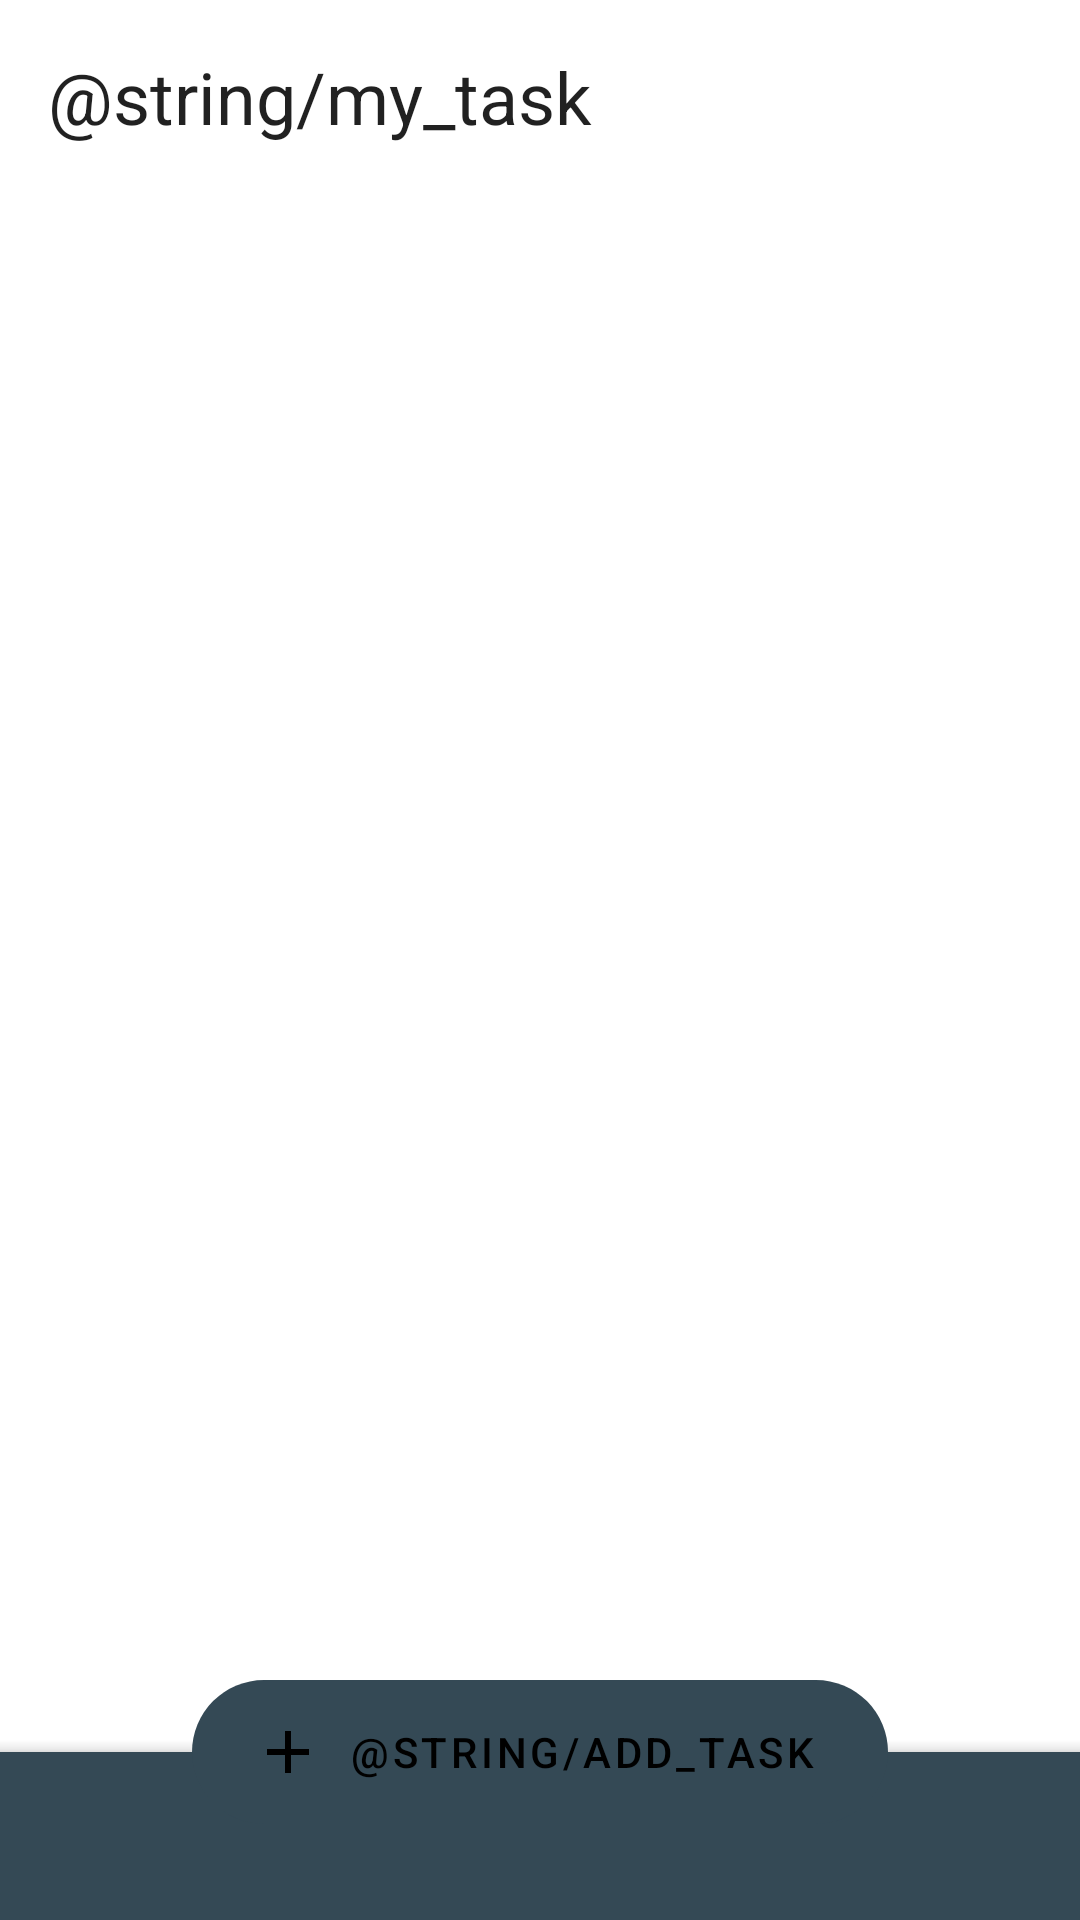

Reconstruct the res/layout file that produces this screen, plus the resources it refers to.
<!-- AndroidManifest.xml: application theme AppTheme -->
<!-- res/layout/fragment_home.xml -->
<?xml version="1.0" encoding="utf-8"?>
<layout xmlns:android="http://schemas.android.com/apk/res/android"
    xmlns:app="http://schemas.android.com/apk/res-auto"
    xmlns:tools="http://schemas.android.com/tools">

    <data>

        <variable
            name="viewModel"
            type="com.teaml.timemanagment.ui.main.home.HomeViewModel" />
    </data>

    <androidx.coordinatorlayout.widget.CoordinatorLayout
        android:id="@+id/container"
        android:layout_width="match_parent"
        android:layout_height="match_parent"
        tools:context=".ui.main.MainActivity">

        <TextView
            android:id="@+id/my_task_text"
            android:layout_width="wrap_content"
            android:layout_height="wrap_content"
            android:padding="@dimen/wide_padding"
            android:text="@string/my_task"
            android:textAppearance="@style/TextAppearance.MaterialComponents.Headline5" />


        <androidx.recyclerview.widget.RecyclerView
            android:id="@+id/recycler_view"
            android:layout_width="match_parent"
            android:layout_height="match_parent"
            android:layout_marginTop="?attr/actionBarSize"
            tools:listitem="@layout/rv_task_item" />

        <com.google.android.material.bottomappbar.BottomAppBar
            android:id="@+id/bar"
            style="@style/Widget.MaterialComponents.BottomAppBar.Colored"
            android:layout_width="match_parent"
            android:layout_height="wrap_content"
            android:theme="@style/ThemeOverlay.MaterialComponents.Dark.ActionBar"
            app:popupTheme="@style/ThemeOverlay.MaterialComponents.Light"
            android:layout_gravity="bottom" />

        <com.google.android.material.button.MaterialButton
            style="@style/ExtendedFabStyle"
            android:layout_width="wrap_content"
            android:layout_height="wrap_content"
            android:onClick="@{() -> viewModel.onAddTaskClick() }"
            android:text="@string/add_task"
            app:cornerRadius="@dimen/extended_fab_radius"
            app:icon="@drawable/ic_add_24dp"
            app:iconTint="@android:color/black"
            app:layout_anchor="@id/bar"
            app:layout_anchorGravity="center_horizontal" />


    </androidx.coordinatorlayout.widget.CoordinatorLayout>

</layout>
<!-- res/layout/rv_task_item.xml (included above) -->
<?xml version="1.0" encoding="utf-8"?>
<layout xmlns:android="http://schemas.android.com/apk/res/android"
    xmlns:app="http://schemas.android.com/apk/res-auto"
    xmlns:tools="http://schemas.android.com/tools">

    <data>

        <variable
            name="task"
            type="com.teaml.timemanagment.data.model.db.Task" />
    </data>

    <androidx.cardview.widget.CardView
        android:id="@+id/card_task"
        android:layout_width="match_parent"
        android:layout_height="wrap_content"
        android:background="?android:attr/selectableItemBackground"
        app:cardCornerRadius="4dp"
        app:cardElevation="0dp"
        app:setPriorityColor="@{task.priority}"
        tools:cardBackgroundColor="@color/colorPriorityVeryHigh"
        tools:layout_margigBottom="8dp"
        tools:layout_marginStart="8dp"
        tools:layout_marginEnd="8dp">

        <TextView
            android:id="@+id/text_task"
            android:layout_width="match_parent"
            android:layout_height="wrap_content"
            android:padding="@dimen/wide_padding"
            android:text="@{task.title}"
            android:textAppearance="@style/TextAppearance.MaterialComponents.Subtitle1"
            android:textColor="@android:color/black"
            tools:text="Important" />

    </androidx.cardview.widget.CardView>
</layout>
<!-- resources referenced by this layout -->
<resources>
  <color name="colorPriorityVeryHigh">#CDFF90</color>
  <dimen name="extended_fab_radius">56dp</dimen>
  <dimen name="wide_padding">16dp</dimen>
  <!-- drawable ic_add_24dp (drawable) -->
  <vector xmlns:android="http://schemas.android.com/apk/res/android"
          android:height="24dp"
          android:tint="#FF000000"
          android:viewportHeight="24.0"
          android:viewportWidth="24.0"
          android:width="24dp">
      <path
              android:fillColor="#FF000000"
              android:pathData="M19,13h-6v6h-2v-6H5v-2h6V5h2v6h6v2z"/>
  </vector>
  <style name="ExtendedFabStyle" parent="Widget.MaterialComponents.Button.UnelevatedButton">
          <item name="android:paddingStart">20dp</item>
          <item name="android:paddingTop">12dp</item>
          <item name="android:paddingEnd">24dp</item>
          <item name="android:paddingBottom">12dp</item>
          <item name="android:textColor">@android:color/black</item>
      </style>
  <style name="AppTheme" parent="BaseTheme" />
  <style name="BaseTheme" parent="Theme.MaterialComponents.Light.NoActionBar">
          
          <item name="colorPrimary">@color/colorPrimary</item>
          <item name="colorPrimaryDark">@color/colorPrimaryDark</item>
          <item name="colorAccent">@color/colorAccent</item>
          <item name="android:windowBackground">@android:color/white</item>
      </style>
  <color name="colorPrimary">#344955</color>
  <color name="colorPrimaryDark">#9C9C9C</color>
  <color name="colorAccent">#F9AA33</color>
</resources>
